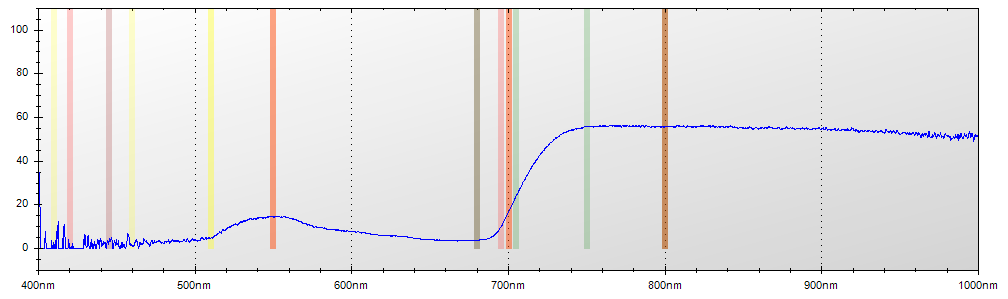

The data file committed next to this chart (first rows):
Layer Title, Color, Specimen ID
Layer 1, Blue, Untitled
Mode, Integration Time, Boxcar Width, Scans to Average
Reflectance, 650 ms, 2, 1
Wavelength, Raw Spectrometer Data, Calibrated and Averaged Data
345.6, 1520, 11.6279069767443%
345.8, 1528, 17.0212765957447%
346, 2889, 0%
346.2, 3589, 100%
346.5, 4257, 61.728395061727%
346.7, 4824, 100%
346.9, 4826, 100%
347.1, 4830, 100%
347.3, 4707, 100%
347.5, 4655, 100%
347.8, 4702, 100%
348, 4683, 24.0963855421701%
348.2, 4598, 0%
348.4, 4609, 100%
348.6, 4550, 100%
348.8, 4554, 100%
349.1, 4644, 100%
349.3, 4630, 100%
349.5, 4709, 0%
349.7, 4789, 0%
349.9, 4830, 0%
350.1, 4751, 20.4633204633206%
350.3, 4766, 24.3137254901958%
350.6, 4802, 34.4262295081968%
350.8, 4798, 8.24175824175872%
351, 4802, 32.9113924050641%
351.2, 4746, 0%
351.4, 4727, 0%
351.6, 4664, 100%
351.9, 5006, 31.4814814814844%
352.1, 4961, 88.8888888888898%
352.3, 5105, 56.6037735849085%
352.5, 5236, 83.1460674157322%
352.7, 5251, 100%
352.9, 4885, 100%
353.2, 4913, 83.1632653061239%
353.4, 4946, 100%
353.6, 4847, 74.3589743589735%
353.8, 4860, 100%
354, 4972, 0%
354.2, 5059, 100%
354.5, 4933, 100%
354.7, 4916, 100%
354.9, 4832, 0%
355.1, 4742, 0%
355.3, 4647, 0%
355.5, 4602, 0%
355.8, 4664, 19.1256830601093%
356, 4798, 47.3170731707312%
356.2, 4875, 53.0612244897968%
356.4, 4895, 52.1212121212117%
356.6, 4956, 78.5714285714303%
356.8, 4943, 0%
357, 4814, 0%
357.3, 4728, 0%
357.5, 4776, 0%
... 7,247 more rows
